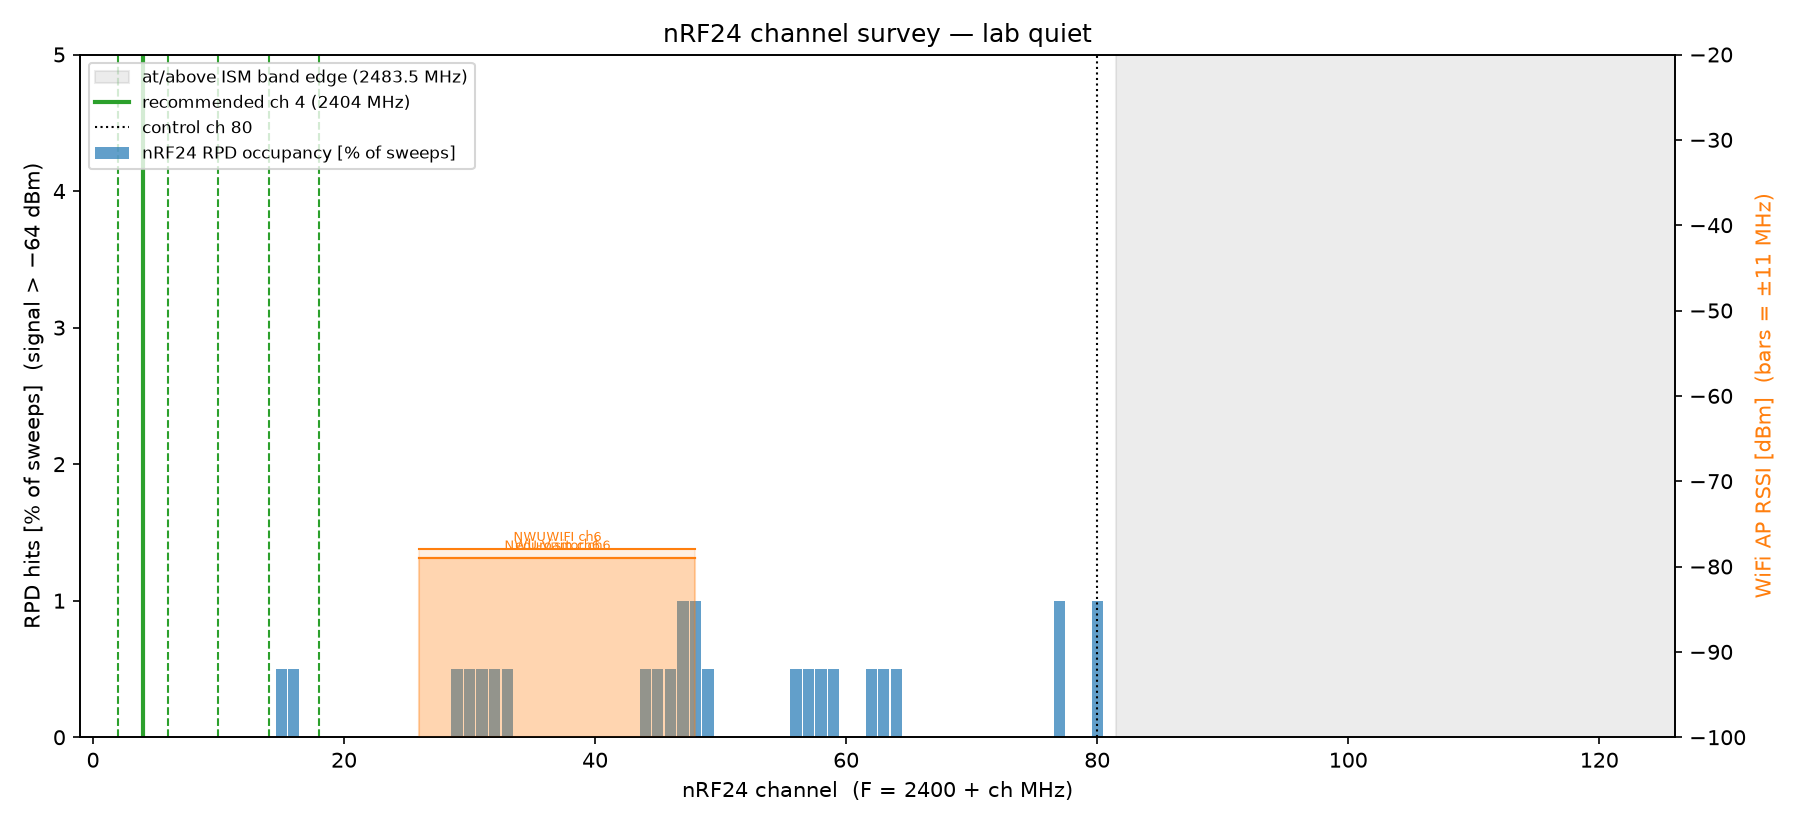

Source data for this figure (header and first rows):
ch, freq_mhz, rpd_occupancy, wifi_penalty, score, in_ism
0, 2400, 0.0000, 0.0, 0.0000, 1
1, 2401, 0.0000, 0.0, 0.0000, 1
2, 2402, 0.0000, 0.0, 0.0000, 1
3, 2403, 0.0000, 0.0, 0.0000, 1
4, 2404, 0.0000, 0.0, 0.0000, 1
5, 2405, 0.0000, 0.0, 0.0000, 1
6, 2406, 0.0000, 0.0, 0.0000, 1
7, 2407, 0.0000, 0.0, 0.0000, 1
8, 2408, 0.0000, 0.0, 0.0000, 1
9, 2409, 0.0000, 0.0, 0.0000, 1
10, 2410, 0.0000, 0.0, 0.0000, 1
11, 2411, 0.0000, 0.0, 0.0000, 1
12, 2412, 0.0000, 0.0, 0.0000, 1
13, 2413, 0.0000, 0.0, 0.0000, 1
14, 2414, 0.0000, 0.0, 0.0000, 1
15, 2415, 0.0050, 0.0, 0.0025, 1
16, 2416, 0.0050, 0.0, 0.0025, 1
17, 2417, 0.0000, 0.0, 0.0000, 1
18, 2418, 0.0000, 0.0, 0.0000, 1
19, 2419, 0.0000, 0.0, 0.0000, 1
20, 2420, 0.0000, 0.0, 0.0000, 1
21, 2421, 0.0000, 0.0, 0.0000, 1
22, 2422, 0.0000, 0.0, 0.0000, 1
23, 2423, 0.0000, 0.0, 0.0000, 1
24, 2424, 0.0000, 0.0, 0.0000, 1
25, 2425, 0.0000, 5.1, 0.0732, 1
26, 2426, 0.0000, 17.5, 0.2500, 1
27, 2427, 0.0000, 29.9, 0.4268, 1
28, 2428, 0.0000, 35.0, 0.5000, 1
29, 2429, 0.0050, 35.0, 0.5025, 1
30, 2430, 0.0050, 35.0, 0.5025, 1
31, 2431, 0.0050, 35.0, 0.5025, 1
32, 2432, 0.0050, 35.0, 0.5025, 1
33, 2433, 0.0050, 35.0, 0.5025, 1
34, 2434, 0.0000, 35.0, 0.5000, 1
35, 2435, 0.0000, 35.0, 0.5000, 1
36, 2436, 0.0000, 35.0, 0.5000, 1
37, 2437, 0.0000, 35.0, 0.5000, 1
38, 2438, 0.0000, 35.0, 0.5000, 1
39, 2439, 0.0000, 35.0, 0.5000, 1
40, 2440, 0.0000, 35.0, 0.5000, 1
41, 2441, 0.0000, 35.0, 0.5000, 1
42, 2442, 0.0000, 35.0, 0.5000, 1
43, 2443, 0.0000, 35.0, 0.5000, 1
44, 2444, 0.0050, 35.0, 0.5025, 1
45, 2445, 0.0050, 35.0, 0.5025, 1
46, 2446, 0.0050, 35.0, 0.5025, 1
47, 2447, 0.0100, 29.9, 0.4318, 1
48, 2448, 0.0100, 17.5, 0.2550, 1
49, 2449, 0.0050, 5.1, 0.0757, 1
50, 2450, 0.0000, 0.0, 0.0000, 1
51, 2451, 0.0000, 0.0, 0.0000, 1
52, 2452, 0.0000, 0.0, 0.0000, 1
53, 2453, 0.0000, 0.0, 0.0000, 1
54, 2454, 0.0000, 0.0, 0.0000, 1
55, 2455, 0.0000, 0.0, 0.0000, 1
56, 2456, 0.0050, 0.0, 0.0025, 1
57, 2457, 0.0050, 0.0, 0.0025, 1
58, 2458, 0.0050, 0.0, 0.0025, 1
59, 2459, 0.0050, 0.0, 0.0025, 1
... 66 more rows
